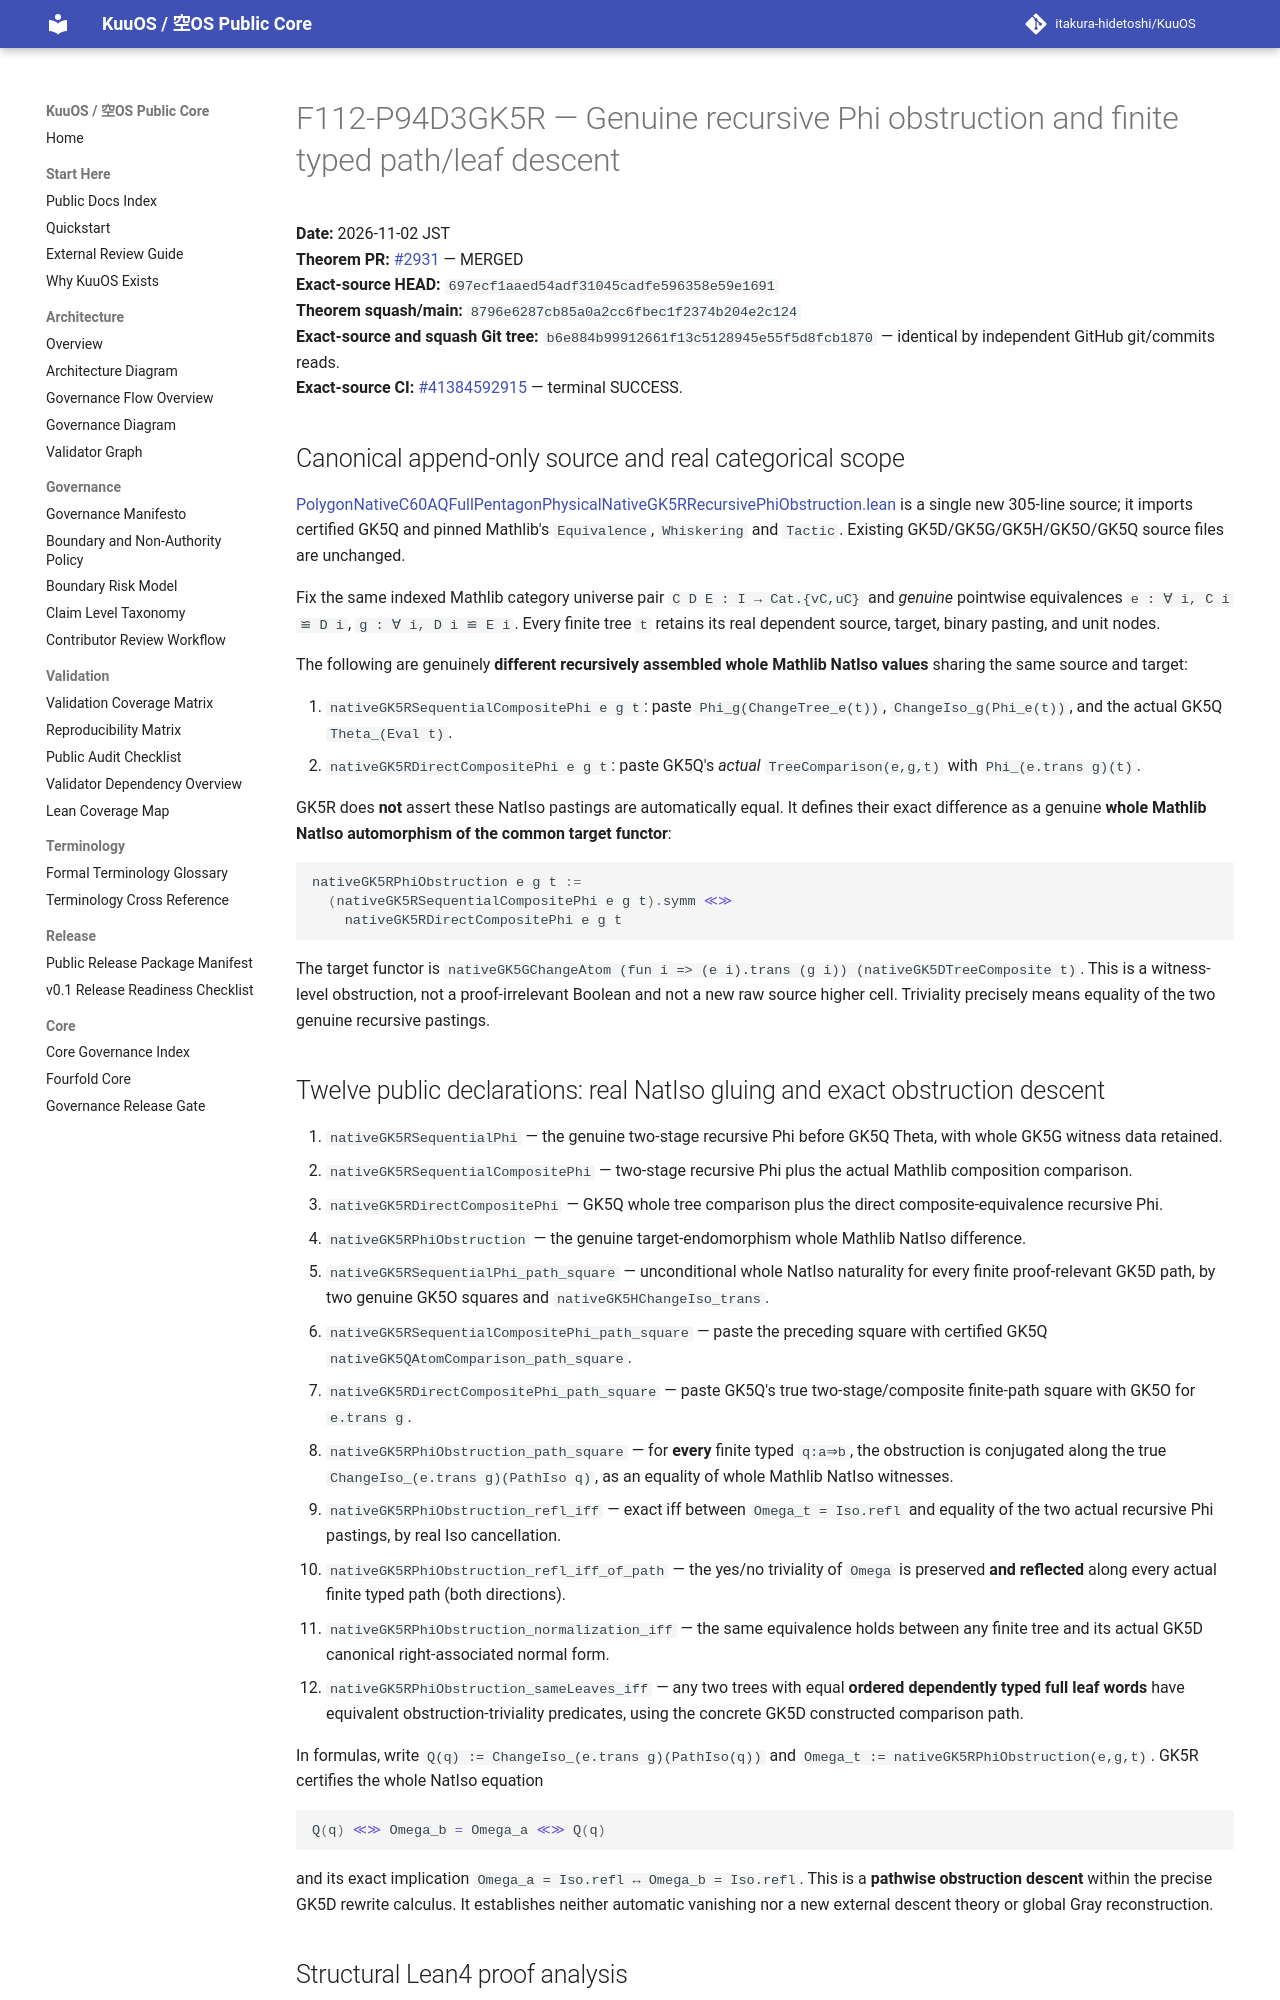

repository: itakura-hidetoshi/KuuOS · page: formal/GK5R-recursive-phi-obstruction-path-normalization/index.html · generator: mkdocs

# F112-P94D3GK5R — Genuine recursive Phi obstruction and finite typed path/leaf descent

**Date:** 2026-11-02 JST  
**Theorem PR:** [#2931](https://github.com/itakura-hidetoshi/KuuOS/pull/2931) — MERGED  
**Exact-source HEAD:** `697ecf1aaed54adf31045cadfe596358e59e1691`  
**Theorem squash/main:** `8796e6287cb85a0a2cc6fbec1f2374b204e2c124`  
**Exact-source and squash Git tree:** `b6e884b99912661f13c5128945e55f5d8fcb1870` — identical by independent GitHub git/commits reads.  
**Exact-source CI:** [#41384592915](https://github.com/itakura-hidetoshi/KuuOS/actions/runs/41384592915) — terminal SUCCESS.

## Canonical append-only source and real categorical scope

[PolygonNativeC60AQFullPentagonPhysicalNativeGK5RRecursivePhiObstruction.lean](../../formal/Kuu/F112/PolygonNativeC60AQFullPentagonPhysicalNativeGK5RRecursivePhiObstruction.lean) is a single new 305-line source; it imports certified GK5Q and pinned Mathlib's `Equivalence`, `Whiskering` and `Tactic`. Existing GK5D/GK5G/GK5H/GK5O/GK5Q source files are unchanged.

Fix the same indexed Mathlib category universe pair `C D E : I → Cat.{vC,uC}` and *genuine* pointwise equivalences `e : ∀ i, C i ≌ D i`, `g : ∀ i, D i ≌ E i`. Every finite tree `t` retains its real dependent source, target, binary pasting, and unit nodes.

The following are genuinely **different recursively assembled whole Mathlib NatIso values** sharing the same source and target:

1. `nativeGK5RSequentialCompositePhi e g t`: paste `Phi_g(ChangeTree_e(t))`, `ChangeIso_g(Phi_e(t))`, and the actual GK5Q `Theta_(Eval t)`.
2. `nativeGK5RDirectCompositePhi e g t`: paste GK5Q's *actual* `TreeComparison(e,g,t)` with `Phi_(e.trans g)(t)`.

GK5R does **not** assert these NatIso pastings are automatically equal. It defines their exact difference as a genuine **whole Mathlib NatIso automorphism of the common target functor**:

```lean
nativeGK5RPhiObstruction e g t :=
  (nativeGK5RSequentialCompositePhi e g t).symm ≪≫
    nativeGK5RDirectCompositePhi e g t
```

The target functor is `nativeGK5GChangeAtom (fun i => (e i).trans (g i)) (nativeGK5DTreeComposite t)`. This is a witness-level obstruction, not a proof-irrelevant Boolean and not a new raw source higher cell. Triviality precisely means equality of the two genuine recursive pastings.

## Twelve public declarations: real NatIso gluing and exact obstruction descent

1. `nativeGK5RSequentialPhi` — the genuine two-stage recursive Phi before GK5Q Theta, with whole GK5G witness data retained.
2. `nativeGK5RSequentialCompositePhi` — two-stage recursive Phi plus the actual Mathlib composition comparison.
3. `nativeGK5RDirectCompositePhi` — GK5Q whole tree comparison plus the direct composite-equivalence recursive Phi.
4. `nativeGK5RPhiObstruction` — the genuine target-endomorphism whole Mathlib NatIso difference.
5. `nativeGK5RSequentialPhi_path_square` — unconditional whole NatIso naturality for every finite proof-relevant GK5D path, by two genuine GK5O squares and `nativeGK5HChangeIso_trans`.
6. `nativeGK5RSequentialCompositePhi_path_square` — paste the preceding square with certified GK5Q `nativeGK5QAtomComparison_path_square`.
7. `nativeGK5RDirectCompositePhi_path_square` — paste GK5Q's true two-stage/composite finite-path square with GK5O for `e.trans g`.
8. `nativeGK5RPhiObstruction_path_square` — for **every** finite typed `q:a⇒b`, the obstruction is conjugated along the true `ChangeIso_(e.trans g)(PathIso q)`, as an equality of whole Mathlib NatIso witnesses.
9. `nativeGK5RPhiObstruction_refl_iff` — exact iff between `Omega_t = Iso.refl` and equality of the two actual recursive Phi pastings, by real Iso cancellation.
10. `nativeGK5RPhiObstruction_refl_iff_of_path` — the yes/no triviality of `Omega` is preserved **and reflected** along every actual finite typed path (both directions).
11. `nativeGK5RPhiObstruction_normalization_iff` — the same equivalence holds between any finite tree and its actual GK5D canonical right-associated normal form.
12. `nativeGK5RPhiObstruction_sameLeaves_iff` — any two trees with equal **ordered dependently typed full leaf words** have equivalent obstruction-triviality predicates, using the concrete GK5D constructed comparison path.

In formulas, write `Q(q) := ChangeIso_(e.trans g)(PathIso(q))` and `Omega_t := nativeGK5RPhiObstruction(e,g,t)`. GK5R certifies the whole NatIso equation

```lean
Q(q) ≪≫ Omega_b = Omega_a ≪≫ Q(q)
```

and its exact implication `Omega_a = Iso.refl ↔ Omega_b = Iso.refl`. This is a **pathwise obstruction descent** within the precise GK5D rewrite calculus. It establishes neither automatic vanishing nor a new external descent theory or global Gray reconstruction.
